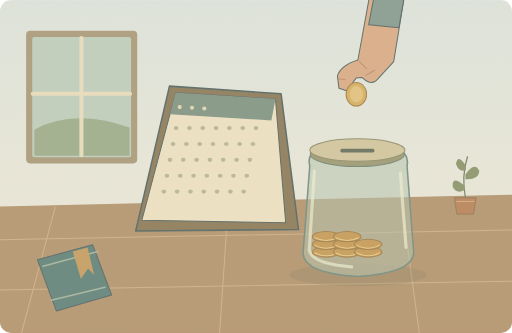
t = 0.00 s
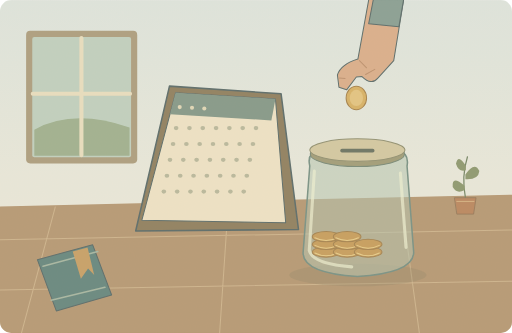
t = 1.70 s
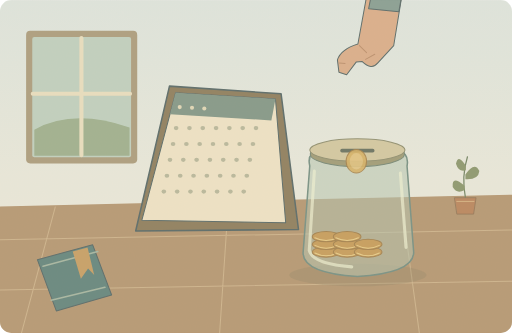
t = 3.40 s
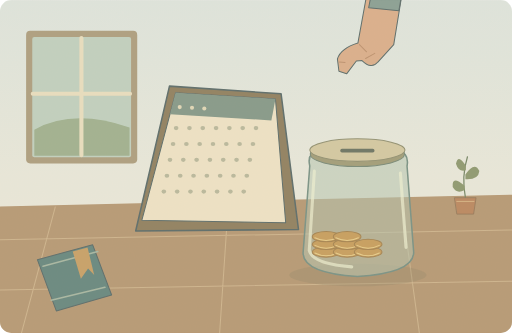
t = 5.00 s
t = 6.75 s: frame unchanged from t = 5.00 s, image omitted
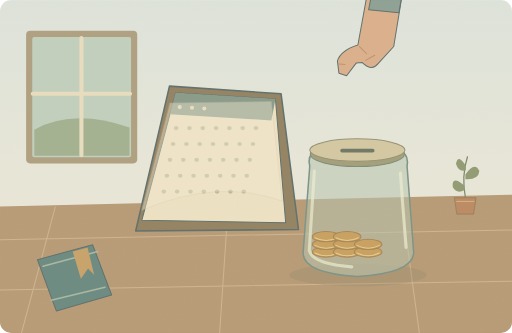
t = 8.40 s

The animated SVG that drew these frames (rendered in a browser with its animation timeline set to each time). Animation: 5 SMIL elements (animate=2,animateTransform=3); one cycle of 10.00 s, repeats indefinitely.

<svg xmlns="http://www.w3.org/2000/svg" width="1000" height="650" viewBox="0 0 1000 650" role="img" aria-labelledby="title desc"><title id="title">按月积攒的小小储蓄</title><desc id="desc">I put aside a little money every month.</desc><metadata>{"wordId": "month", "dailyExample": "I put aside a little money every month.", "source": "https://github.com/go1app/word-atlas/blob/main/public/atlas/entries/0.json", "durationSeconds": 10, "attribution": "Word Atlas contributors — CC BY 4.0", "license": "https://creativecommons.org/licenses/by/4.0/", "changes": "Original vector scene based on ex[0]; approved abandon-style low-saturation flat storybook palette.", "style": "Soft muted flat storybook SVG; abandon reference"}</metadata><defs><linearGradient id="wall" x1="0" y1="0" x2="0" y2="1"><stop stop-color="#dce4de"/><stop offset="1" stop-color="#f1ead9"/></linearGradient><clipPath id="frame"><rect width="1000" height="650" rx="22"/></clipPath><filter id="grain"><feTurbulence type="fractalNoise" baseFrequency=".42" numOctaves="3" seed="8" stitchTiles="stitch"/><feColorMatrix type="saturate" values="0"/><feComponentTransfer><feFuncA type="linear" slope=".09"/></feComponentTransfer><feBlend in="SourceGraphic" mode="multiply"/></filter></defs><g clip-path="url(#frame)"><rect x="0" y="0" width="1000" height="650" rx="0" fill="url(#wall)" stroke="none" stroke-width="1"/><path d="M0 403L1000 380V650H0Z" fill="#b29470" stroke="none" stroke-width="2" stroke-linecap="round" stroke-linejoin="round" /><path d="M0 468L1000 449M0 566L1000 549M108 404L42 650M446 396L429 650M783 388L819 650" fill="none" stroke="#cbb18a" stroke-width="2" stroke-linecap="round" stroke-linejoin="round" /><rect x="51" y="60" width="217" height="259" rx="8" fill="#a99a7b" stroke="none" stroke-width="1"/><rect x="63" y="72" width="193" height="235" rx="4" fill="#bdcfbf" stroke="none" stroke-width="1"/><path d="M67 253Q144 211 253 249V304H67Z" fill="#9bae8c" stroke="none" stroke-width="2" stroke-linecap="round" stroke-linejoin="round" /><path d="M159 74V303M64 183H254" fill="none" stroke="#e8ddbf" stroke-width="8" stroke-linecap="round" stroke-linejoin="round" /><path d="M265 451L331 168 549 183 583 448Z" fill="#8a7a5b" stroke="#526565" stroke-width="3" stroke-linecap="round" stroke-linejoin="round" /><path d="M277 430L343 181 538 193 558 435Z" fill="#ede2c5" stroke="#526565" stroke-width="2" stroke-linecap="round" stroke-linejoin="round" /><path d="M343 181L538 193 530 235 332 223Z" fill="#7f9486" stroke="none" stroke-width="2" stroke-linecap="round" stroke-linejoin="round" /><ellipse cx="344" cy="250" rx="4.5" ry="4" fill="#b5b59a" /><ellipse cx="370" cy="250" rx="4.5" ry="4" fill="#b5b59a" /><ellipse cx="396" cy="250" rx="4.5" ry="4" fill="#b5b59a" /><ellipse cx="422" cy="250" rx="4.5" ry="4" fill="#b5b59a" /><ellipse cx="448" cy="250" rx="4.5" ry="4" fill="#b5b59a" /><ellipse cx="474" cy="250" rx="4.5" ry="4" fill="#b5b59a" /><ellipse cx="500" cy="250" rx="4.5" ry="4" fill="#b5b59a" /><ellipse cx="338" cy="281" rx="4.5" ry="4" fill="#b5b59a" /><ellipse cx="364" cy="281" rx="4.5" ry="4" fill="#b5b59a" /><ellipse cx="390" cy="281" rx="4.5" ry="4" fill="#b5b59a" /><ellipse cx="416" cy="281" rx="4.5" ry="4" fill="#b5b59a" /><ellipse cx="442" cy="281" rx="4.5" ry="4" fill="#b5b59a" /><ellipse cx="468" cy="281" rx="4.5" ry="4" fill="#b5b59a" /><ellipse cx="494" cy="281" rx="4.5" ry="4" fill="#b5b59a" /><ellipse cx="332" cy="312" rx="4.5" ry="4" fill="#b5b59a" /><ellipse cx="358" cy="312" rx="4.5" ry="4" fill="#b5b59a" /><ellipse cx="384" cy="312" rx="4.5" ry="4" fill="#b5b59a" /><ellipse cx="410" cy="312" rx="4.5" ry="4" fill="#b5b59a" /><ellipse cx="436" cy="312" rx="4.5" ry="4" fill="#b5b59a" /><ellipse cx="462" cy="312" rx="4.5" ry="4" fill="#b5b59a" /><ellipse cx="488" cy="312" rx="4.5" ry="4" fill="#b5b59a" /><ellipse cx="326" cy="343" rx="4.5" ry="4" fill="#b5b59a" /><ellipse cx="352" cy="343" rx="4.5" ry="4" fill="#b5b59a" /><ellipse cx="378" cy="343" rx="4.5" ry="4" fill="#b5b59a" /><ellipse cx="404" cy="343" rx="4.5" ry="4" fill="#b5b59a" /><ellipse cx="430" cy="343" rx="4.5" ry="4" fill="#b5b59a" /><ellipse cx="456" cy="343" rx="4.5" ry="4" fill="#b5b59a" /><ellipse cx="482" cy="343" rx="4.5" ry="4" fill="#b5b59a" /><ellipse cx="320" cy="374" rx="4.5" ry="4" fill="#b5b59a" /><ellipse cx="346" cy="374" rx="4.5" ry="4" fill="#b5b59a" /><ellipse cx="372" cy="374" rx="4.5" ry="4" fill="#b5b59a" /><ellipse cx="398" cy="374" rx="4.5" ry="4" fill="#b5b59a" /><ellipse cx="424" cy="374" rx="4.5" ry="4" fill="#b5b59a" /><ellipse cx="450" cy="374" rx="4.5" ry="4" fill="#b5b59a" /><ellipse cx="476" cy="374" rx="4.5" ry="4" fill="#b5b59a" /><circle cx="351" cy="209.0" r="4" fill="#e0d6b6" stroke="none" stroke-width="1"/><circle cx="375" cy="210.3" r="4" fill="#e0d6b6" stroke="none" stroke-width="1"/><circle cx="399" cy="211.6" r="4" fill="#e0d6b6" stroke="none" stroke-width="1"/><g opacity="0"><path d="M332 224L530 235 551 431Q425 377 277 430Z" fill="#f4ebd1" stroke="#cbbd9e" stroke-width="1" stroke-linecap="round" stroke-linejoin="round" /><animate attributeName="opacity" values="0;0;.85;0;0" keyTimes="0;.68;.78;.9;1" dur="10s" repeatCount="indefinite"/><animateTransform attributeName="transform" type="skewY" values="0;0;-8;0;0" keyTimes="0;.68;.78;.9;1" dur="10s" repeatCount="indefinite"/></g><ellipse cx="699" cy="537" rx="134" ry="22" fill="#8c8065" opacity=".3"/><path d="M605 324Q599 299 622 293H775Q800 299 795 324L808 493Q807 533 698 540Q591 533 592 493Z" fill="#b1c4b0" stroke="#718d81" stroke-width="3" stroke-linecap="round" stroke-linejoin="round" fill-opacity=".55"/><path d="M614 334L604 489Q610 515 687 521M782 338L793 483" fill="none" stroke="#edf0d2" stroke-width="6" stroke-linecap="round" stroke-linejoin="round" opacity=".7"/><ellipse cx="637" cy="492" rx="27" ry="10" fill="#c49a58" stroke="#a07e4a" stroke-width="2"/><path d="M615 494Q637 505 659 494" fill="none" stroke="#e6cb88" stroke-width="2" stroke-linecap="round" stroke-linejoin="round" /><ellipse cx="678" cy="492" rx="27" ry="10" fill="#c49a58" stroke="#a07e4a" stroke-width="2"/><path d="M656 494Q678 505 700 494" fill="none" stroke="#e6cb88" stroke-width="2" stroke-linecap="round" stroke-linejoin="round" /><ellipse cx="719" cy="492" rx="27" ry="10" fill="#c49a58" stroke="#a07e4a" stroke-width="2"/><path d="M697 494Q719 505 741 494" fill="none" stroke="#e6cb88" stroke-width="2" stroke-linecap="round" stroke-linejoin="round" /><ellipse cx="637" cy="477" rx="27" ry="10" fill="#c49a58" stroke="#a07e4a" stroke-width="2"/><path d="M615 479Q637 490 659 479" fill="none" stroke="#e6cb88" stroke-width="2" stroke-linecap="round" stroke-linejoin="round" /><ellipse cx="678" cy="477" rx="27" ry="10" fill="#c49a58" stroke="#a07e4a" stroke-width="2"/><path d="M656 479Q678 490 700 479" fill="none" stroke="#e6cb88" stroke-width="2" stroke-linecap="round" stroke-linejoin="round" /><ellipse cx="719" cy="477" rx="27" ry="10" fill="#c49a58" stroke="#a07e4a" stroke-width="2"/><path d="M697 479Q719 490 741 479" fill="none" stroke="#e6cb88" stroke-width="2" stroke-linecap="round" stroke-linejoin="round" /><ellipse cx="637" cy="462" rx="27" ry="10" fill="#c49a58" stroke="#a07e4a" stroke-width="2"/><path d="M615 464Q637 475 659 464" fill="none" stroke="#e6cb88" stroke-width="2" stroke-linecap="round" stroke-linejoin="round" /><ellipse cx="678" cy="462" rx="27" ry="10" fill="#c49a58" stroke="#a07e4a" stroke-width="2"/><path d="M656 464Q678 475 700 464" fill="none" stroke="#e6cb88" stroke-width="2" stroke-linecap="round" stroke-linejoin="round" /><ellipse cx="698" cy="301" rx="92" ry="24" fill="#9d9975" stroke="#718473" stroke-width="2"/><ellipse cx="698" cy="293" rx="93" ry="22" fill="#d1c6a0" stroke="#8c8c6d" stroke-width="2"/><path d="M668 294L728 294" fill="none" stroke="#646e5e" stroke-width="7" stroke-linecap="round" stroke-linejoin="round" /><g><animateTransform attributeName="transform" type="translate" values="0 -9;0 -9;0 -42;0 -42;0 -9" keyTimes="0;.16;.35;.82;1" dur="10s" repeatCount="indefinite"/><path d="M722 0L699 126Q666 136 659 157L662 181 677 186 696 161 707 160Q726 178 738 163L769 129 790 0Z" fill="#d9ab88" stroke="#526565" stroke-width="2" stroke-linecap="round" stroke-linejoin="round" /><path d="M702 129L716 143M663 163L674 164M714 156L732 146" fill="none" stroke="#b98d6a" stroke-width="2" stroke-linecap="round" stroke-linejoin="round" /><path d="M731 0L720 57 779 63 790 0Z" fill="#839b91" stroke="#526565" stroke-width="2" stroke-linecap="round" stroke-linejoin="round" /></g><g opacity="0"><ellipse cx="696" cy="184" rx="20" ry="23" fill="#d5af61" stroke="#a27d45" stroke-width="2"/><ellipse cx="696" cy="184" rx="13" ry="16" fill="#e2c27e" /><animateTransform attributeName="transform" type="translate" values="0 0;0 0;0 113;0 272;0 272;0 0;0 0" keyTimes="0;.16;.32;.5;.85;.86;1" dur="10s" repeatCount="indefinite"/><animate attributeName="opacity" values="1;1;1;0;0;1" keyTimes="0;.16;.32;.5;.9;1" dur="10s" repeatCount="indefinite"/></g><path d="M73 507L181 478 218 576 110 607Z" fill="#5f827c" stroke="#526565" stroke-width="2" stroke-linecap="round" stroke-linejoin="round" /><path d="M84 520L191 491M100 586L205 561" fill="none" stroke="#a3b4a0" stroke-width="3" stroke-linecap="round" stroke-linejoin="round" /><path d="M142 491L158 544 172 524 184 537 171 483Z" fill="#c49c62" stroke="none" stroke-width="2" stroke-linecap="round" stroke-linejoin="round" /><g transform="translate(909 386) scale(0.8)"><g transform="translate(0 0) scale(1)"><path d="M0 0Q-10 -52 5 -100" fill="none" stroke="#6e8060" stroke-width="3" stroke-linecap="round" stroke-linejoin="round" /><path d="M-2 -29Q-34 -57 -31 -26Q-21 -8 -2 -19M0 -57Q23 -90 34 -65Q32 -43 0 -45M1 -78Q-18 -109 -23 -83Q-17 -62 1 -67" fill="#88946b" stroke="none" stroke-width="2" stroke-linecap="round" stroke-linejoin="round" /></g><path d="M-26 0H26L20 40H-20Z" fill="#b7825b" stroke="#8d7052" stroke-width="2" stroke-linecap="round" stroke-linejoin="round" /><path d="M-21 9H21" fill="none" stroke="#dcba8a" stroke-width="2" stroke-linecap="round" stroke-linejoin="round" /></g><rect width="1000" height="650" fill="#e9d5b2" opacity=".12" filter="url(#grain)" pointer-events="none"/></g></svg>
